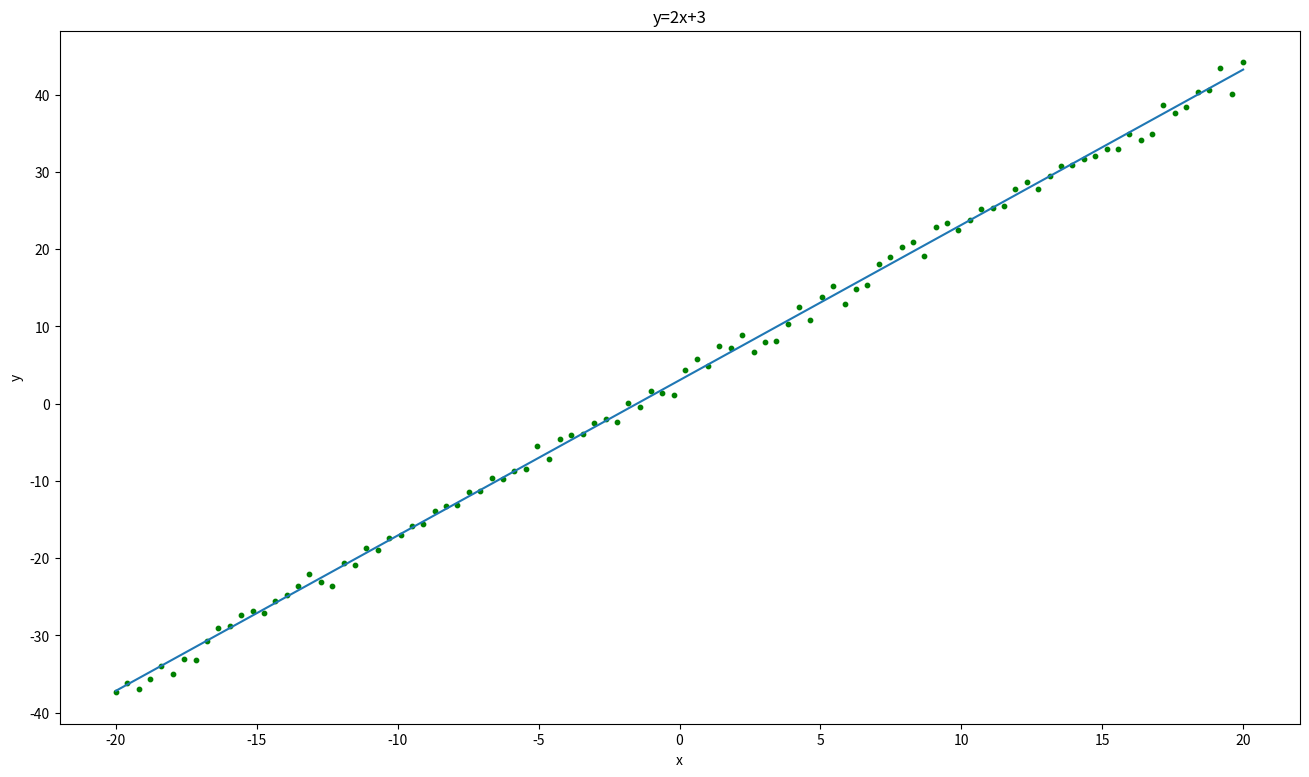

Here is the Python script that generated this plot:
from mpl_toolkits.mplot3d import Axes3D
import matplotlib.pyplot as plt
import numpy as np

data_count = 100

x_data = np.linspace(-20, 20, data_count)
y_data = np.multiply(2, x_data) + 3 + np.random.normal(loc=0, scale=1.0, size=(data_count,))

x_data = x_data.reshape((-1, 1))
y_data = y_data.reshape((-1, 1))

w = 10
b = 20
y_predict = np.dot(x_data, w) + b

w_sample = np.linspace(-10, 10, data_count).reshape((-1, 1))
b_sample = np.linspace(-10, 10, data_count).reshape((-1, 1))

x_data = x_data.reshape((-1, 1))
y_data = y_data.reshape((-1, 1))

loss = np.square(np.dot(w_sample, x_data.T) + b_sample - y_data) / data_count

w_cache, b_cache, l_cache, = [], [], []

for iteration in range(2000):
    y_predict = w * x_data + b
    diff = y_predict - y_data
    grad_w = np.mean(diff * x_data)
    grad_b = np.mean(diff)
    w -= 0.003 * grad_w
    b -= 0.003 * grad_b
    w_cache.append(w)
    b_cache.append(b)
    l_cache.append(np.mean(diff))

w_cache = np.array(w_cache).reshape((-1,))
b_cache = np.array(w_cache).reshape((-1,))
l_cache = np.array(w_cache).reshape((-1,))


figure = plt.figure(figsize=(16, 9))
figure = Axes3D(figure)
figure.set_xlabel('w')
figure.set_ylabel('b')
figure.plot_surface(w_sample.T, b_sample, loss, cmap='rainbow')
figure.scatter3D(w_cache, b_cache, l_cache, cmap='rainbow')

y_predict = w * x_data + b

plt.figure(figsize=(16, 9))
plt.scatter(x_data, y_data, s=10, color='g')
plt.plot(x_data, y_predict)
plt.title('y=2x+3')
plt.xlabel('x')
plt.ylabel('y')
plt.show()
